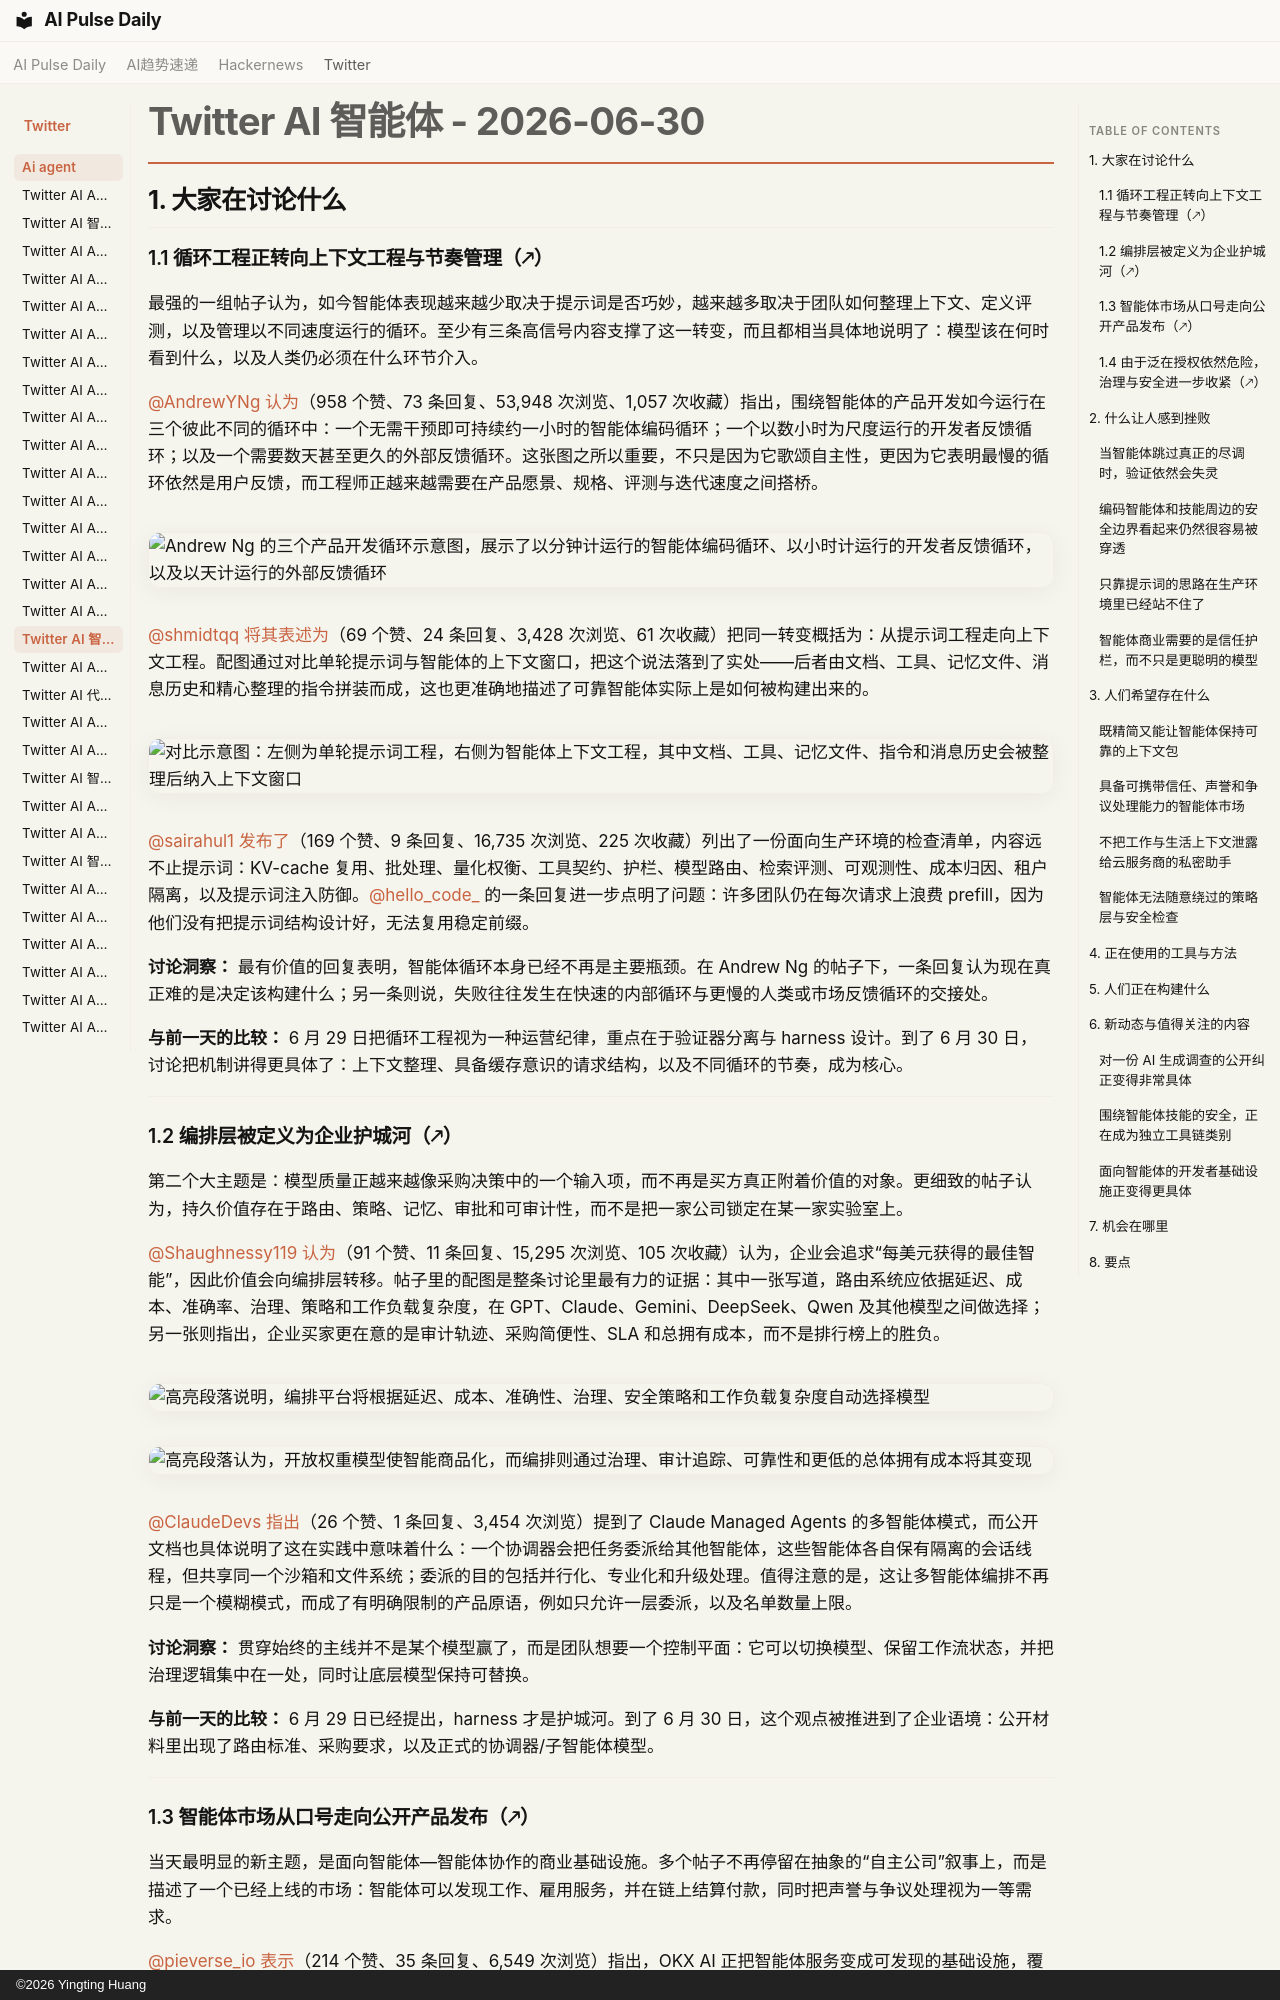

repository: vibewatch/vibewatch.github.io · page: twitter/ai-agent/2026-06-30.zh/index.html · generator: mkdocs · copyright: ©2026 Yingting Huang

# Twitter AI 智能体 - 2026-06-30

## 1. 大家在讨论什么

### 1.1 循环工程正转向上下文工程与节奏管理（🡕）

最强的一组帖子认为，如今智能体表现越来越少取决于提示词是否巧妙，越来越多取决于团队如何整理上下文、定义评测，以及管理以不同速度运行的循环。至少有三条高信号内容支撑了这一转变，而且都相当具体地说明了：模型该在何时看到什么，以及人类仍必须在什么环节介入。

[@AndrewYNg](https://x.com/AndrewYNg) [认为](https://x.com/AndrewYNg/status/2071988145667928442)（958 个赞、73 条回复、53,948 次浏览、1,057 次收藏）指出，围绕智能体的产品开发如今运行在三个彼此不同的循环中：一个无需干预即可持续约一小时的智能体编码循环；一个以数小时为尺度运行的开发者反馈循环；以及一个需要数天甚至更久的外部反馈循环。这张图之所以重要，不只是因为它歌颂自主性，更因为它表明最慢的循环依然是用户反馈，而工程师正越来越需要在产品愿景、规格、评测与迭代速度之间搭桥。

![Andrew Ng 的三个产品开发循环示意图，展示了以分钟计运行的智能体编码循环、以小时计运行的开发者反馈循环，以及以天计运行的外部反馈循环](https://pbs.twimg.com/media/HMEtxp3bsAARJdi.jpg)

[@shmidtqq](https://x.com/shmidtqq) [将其表述为](https://x.com/shmidtqq/status/2071989087225954437)（69 个赞、24 条回复、3,428 次浏览、61 次收藏）把同一转变概括为：从提示词工程走向上下文工程。配图通过对比单轮提示词与智能体的上下文窗口，把这个说法落到了实处——后者由文档、工具、记忆文件、消息历史和精心整理的指令拼装而成，这也更准确地描述了可靠智能体实际上是如何被构建出来的。

![对比示意图：左侧为单轮提示词工程，右侧为智能体上下文工程，其中文档、工具、记忆文件、指令和消息历史会被整理后纳入上下文窗口](https://pbs.twimg.com/media/HMEsMpaWIAA87jY.jpg)

[@sairahul1](https://x.com/sairahul1) [发布了](https://x.com/sairahul1/status/2072012432231506053)（169 个赞、9 条回复、16,735 次浏览、225 次收藏）列出了一份面向生产环境的检查清单，内容远不止提示词：KV-cache 复用、批处理、量化权衡、工具契约、护栏、模型路由、检索评测、可观测性、成本归因、租户隔离，以及提示词注入防御。[@hello_code_](https://x.com/hello_code_) 的一条回复进一步点明了问题：许多团队仍在每次请求上浪费 prefill，因为他们没有把提示词结构设计好，无法复用稳定前缀。

**讨论洞察：** 最有价值的回复表明，智能体循环本身已经不再是主要瓶颈。在 Andrew Ng 的帖子下，一条回复认为现在真正难的是决定该构建什么；另一条则说，失败往往发生在快速的内部循环与更慢的人类或市场反馈循环的交接处。

**与前一天的比较：** 6 月 29 日把循环工程视为一种运营纪律，重点在于验证器分离与 harness 设计。到了 6 月 30 日，讨论把机制讲得更具体了：上下文整理、具备缓存意识的请求结构，以及不同循环的节奏，成为核心。

---

### 1.2 编排层被定义为企业护城河（🡕）

第二个大主题是：模型质量正越来越像采购决策中的一个输入项，而不再是买方真正附着价值的对象。更细致的帖子认为，持久价值存在于路由、策略、记忆、审批和可审计性，而不是把一家公司锁定在某一家实验室上。

[@Shaughnessy119](https://x.com/Shaughnessy119) [认为](https://x.com/Shaughnessy119/status/2071961756671344662)（91 个赞、11 条回复、15,295 次浏览、105 次收藏）认为，企业会追求“每美元获得的最佳智能”，因此价值会向编排层转移。帖子里的配图是整条讨论里最有力的证据：其中一张写道，路由系统应依据延迟、成本、准确率、治理、策略和工作负载复杂度，在 GPT、Claude、Gemini、DeepSeek、Qwen 及其他模型之间做选择；另一张则指出，企业买家更在意的是审计轨迹、采购简便性、SLA 和总拥有成本，而不是排行榜上的胜负。

![高亮段落说明，编排平台将根据延迟、成本、准确性、治理、安全策略和工作负载复杂度自动选择模型](https://pbs.twimg.com/media/HMERmckXsAAna3V.jpg)

![高亮段落认为，开放权重模型使智能商品化，而编排则通过治理、审计追踪、可靠性和更低的总体拥有成本将其变现](https://pbs.twimg.com/media/HMER4q-W4AEIIC_.png)

[@ClaudeDevs](https://x.com/ClaudeDevs) [指出](https://x.com/ClaudeDevs/status/2072018516291825884)（26 个赞、1 条回复、3,454 次浏览）提到了 Claude Managed Agents 的多智能体模式，而公开文档也具体说明了这在实践中意味着什么：一个协调器会把任务委派给其他智能体，这些智能体各自保有隔离的会话线程，但共享同一个沙箱和文件系统；委派的目的包括并行化、专业化和升级处理。值得注意的是，这让多智能体编排不再只是一个模糊模式，而成了有明确限制的产品原语，例如只允许一层委派，以及名单数量上限。

**讨论洞察：** 贯穿始终的主线并不是某个模型赢了，而是团队想要一个控制平面：它可以切换模型、保留工作流状态，并把治理逻辑集中在一处，同时让底层模型保持可替换。

**与前一天的比较：** 6 月 29 日已经提出，harness 才是护城河。到了 6 月 30 日，这个观点被推进到了企业语境：公开材料里出现了路由标准、采购要求，以及正式的协调器/子智能体模型。

---
